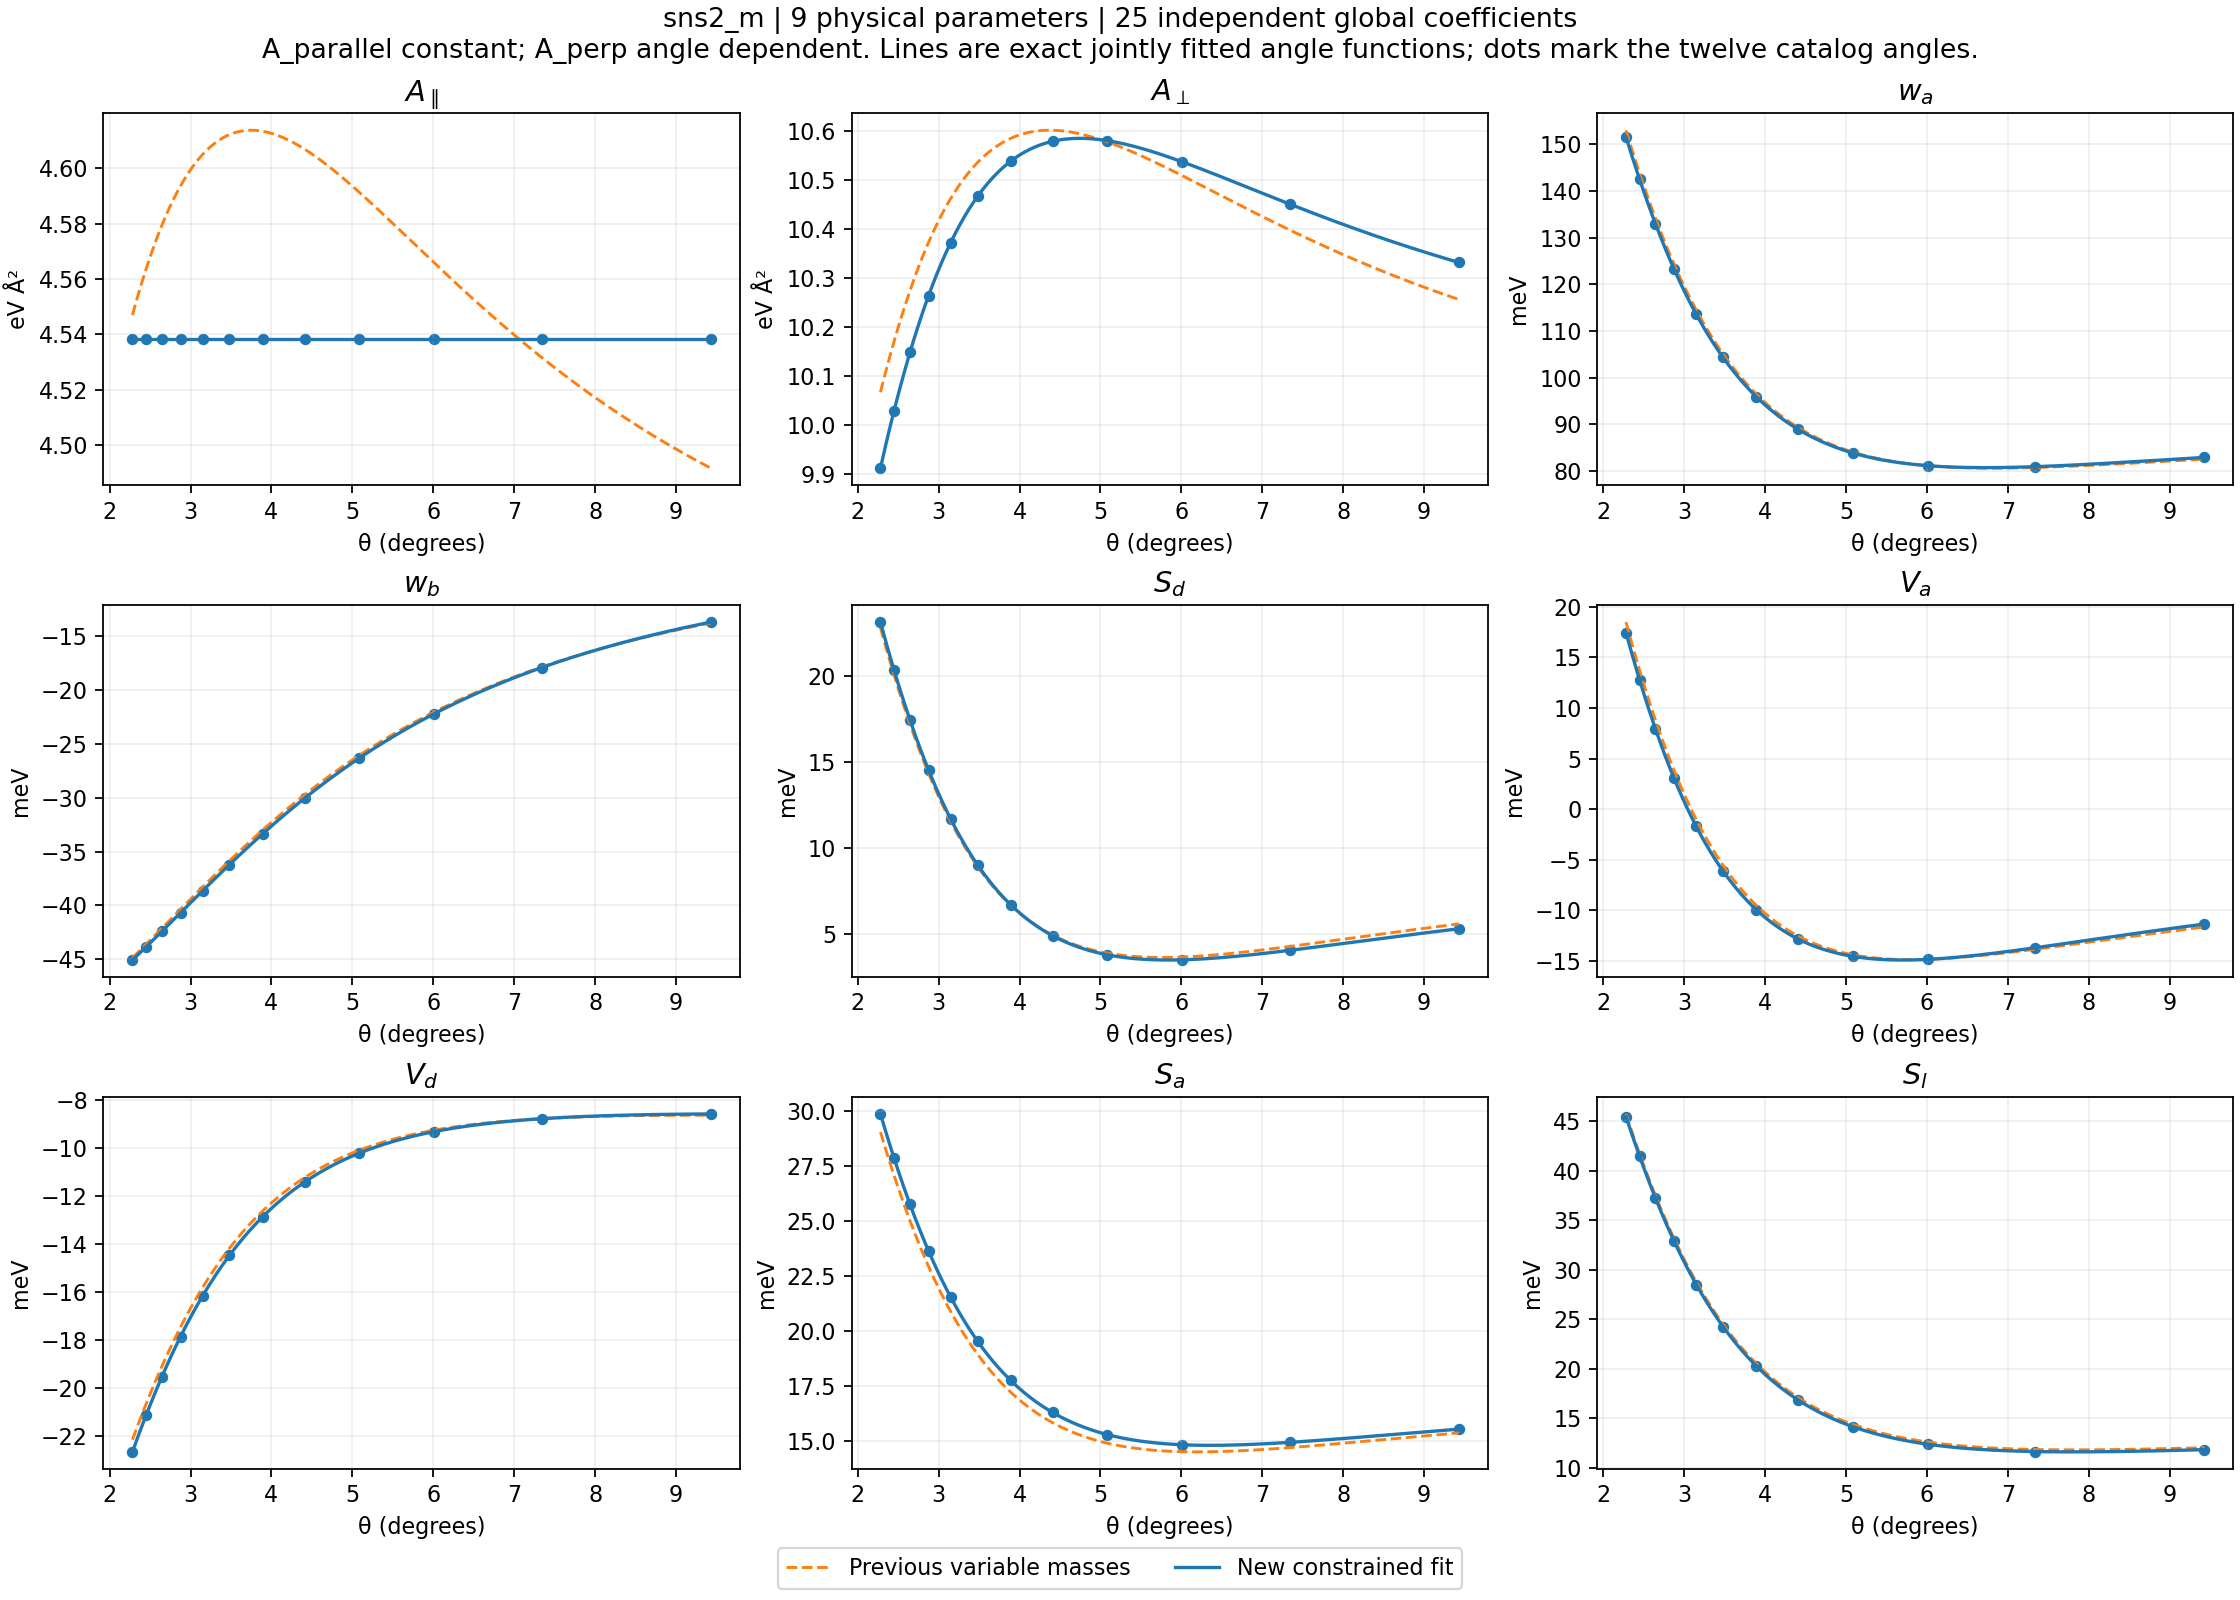

Source data for this figure (header and first rows):
angle_deg, A_parallel_eV_A2, A_perp_eV_A2, w_a_eV, w_b_eV, Sd_eV, Va_eV, Vd_eV, Sa_eV, Sl_eV
2.281, 4.539, 9.913, 0.1516, -0.04508, 0.02312, 0.01745, -0.02267, 0.02987, 0.04545
2.45, 4.539, 10.03, 0.1425, -0.04386, 0.02033, 0.01275, -0.02114, 0.02785, 0.04142
2.646, 4.539, 10.15, 0.133, -0.04241, 0.01744, 0.007905, -0.01953, 0.02577, 0.03721
2.876, 4.539, 10.26, 0.1233, -0.04069, 0.01453, 0.003031, -0.01786, 0.02364, 0.03286
3.15, 4.539, 10.37, 0.1136, -0.03864, 0.01169, -0.001716, -0.01616, 0.02155, 0.02849
3.481, 4.539, 10.47, 0.1043, -0.03621, 0.009036, -0.006125, -0.01447, 0.01955, 0.02423
3.89, 4.539, 10.54, 0.09594, -0.03335, 0.00672, -0.009934, -0.01287, 0.01777, 0.02027
4.408, 4.539, 10.58, 0.08894, -0.03005, 0.004921, -0.01284, -0.01142, 0.01631, 0.01683
5.086, 4.539, 10.58, 0.08386, -0.02631, 0.003811, -0.01455, -0.01021, 0.01531, 0.01413
6.009, 4.539, 10.54, 0.08115, -0.0222, 0.00352, -0.01485, -0.009313, 0.01485, 0.01236
7.341, 4.539, 10.45, 0.08093, -0.01789, 0.004072, -0.0137, -0.008773, 0.01496, 0.01162
9.43, 4.539, 10.33, 0.08292, -0.01367, 0.005324, -0.01136, -0.008574, 0.01556, 0.01181
